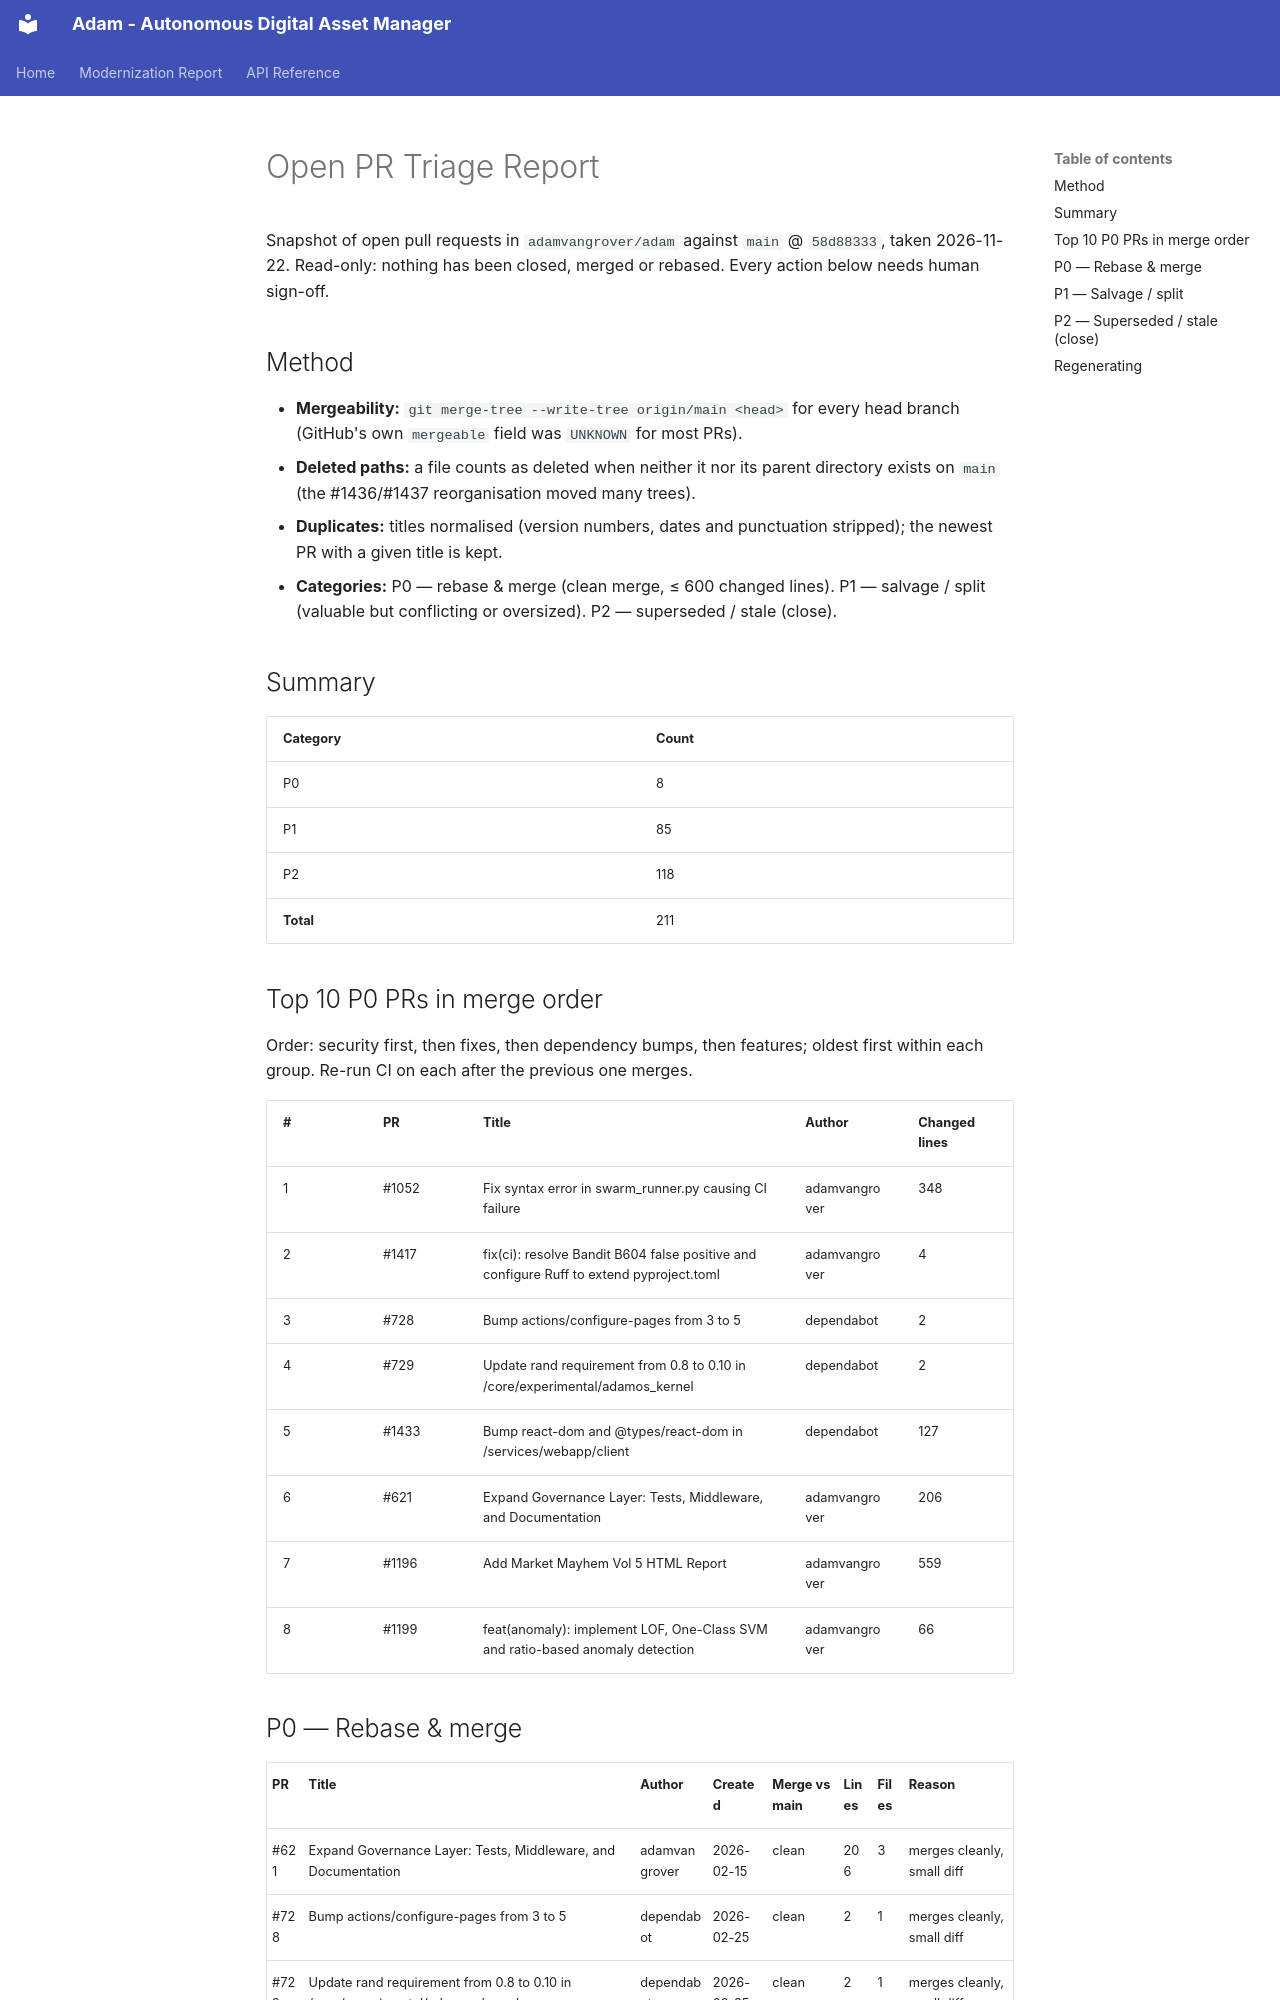

repository: adamvangrover/adam · page: PR_TRIAGE_REPORT/index.html · generator: mkdocs

# Open PR Triage Report

Snapshot of open pull requests in `adamvangrover/adam` against `main` @ `58d88333`, taken 2026-11-22.
Read-only: nothing has been closed, merged or rebased. Every action below needs human sign-off.

## Method

- **Mergeability:** `git merge-tree --write-tree origin/main <head>` for every head branch (GitHub's own `mergeable` field was `UNKNOWN` for most PRs).
- **Deleted paths:** a file counts as deleted when neither it nor its parent directory exists on `main` (the #1436/#1437 reorganisation moved many trees).
- **Duplicates:** titles normalised (version numbers, dates and punctuation stripped); the newest PR with a given title is kept.
- **Categories:** P0 — rebase & merge (clean merge, ≤ 600 changed lines). P1 — salvage / split (valuable but conflicting or oversized). P2 — superseded / stale (close).

## Summary

| Category | Count |
|---|---|
| P0 | 8 |
| P1 | 85 |
| P2 | 118 |
| **Total** | 211 |

## Top 10 P0 PRs in merge order

Order: security first, then fixes, then dependency bumps, then features; oldest first within each group. Re-run CI on each after the previous one merges.

| # | PR | Title | Author | Changed lines |
|---|---|---|---|---|
| 1 | #1052 | Fix syntax error in swarm_runner.py causing CI failure | adamvangrover | 348 |
| 2 | #1417 | fix(ci): resolve Bandit B604 false positive and configure Ruff to extend pyproject.toml | adamvangrover | 4 |
| 3 | #728 | Bump actions/configure-pages from 3 to 5 | dependabot | 2 |
| 4 | #729 | Update rand requirement from 0.8 to 0.10 in /core/experimental/adamos_kernel | dependabot | 2 |
| 5 | #1433 | Bump react-dom and @types/react-dom in /services/webapp/client | dependabot | 127 |
| 6 | #621 | Expand Governance Layer: Tests, Middleware, and Documentation | adamvangrover | 206 |
| 7 | #1196 | Add Market Mayhem Vol 5 HTML Report | adamvangrover | 559 |
| 8 | #1199 | feat(anomaly): implement LOF, One-Class SVM and ratio-based anomaly detection | adamvangrover | 66 |

## P0 — Rebase & merge

| PR | Title | Author | Created | Merge vs main | Lines | Files | Reason |
|---|---|---|---|---|---|---|---|
| #621 | Expand Governance Layer: Tests, Middleware, and Documentation | adamvangrover | 2026-02-15 | clean | 206 | 3 | merges cleanly, small diff |
| #728 | Bump actions/configure-pages from 3 to 5 | dependabot | 2026-02-25 | clean | 2 | 1 | merges cleanly, small diff |
| #729 | Update rand requirement from 0.8 to 0.10 in /core/experimental/adamos_kernel | dependabot | 2026-02-25 | clean | 2 | 1 | merges cleanly, small diff |
| #1052 | Fix syntax error in swarm_runner.py causing CI failure | adamvangrover | 2026-05-13 | clean | 348 | 5 | merges cleanly, small diff |
| #1196 | Add Market Mayhem Vol 5 HTML Report | adamvangrover | 2026-07-27 | clean | 559 | 3 | merges cleanly, small diff |
| #1199 | feat(anomaly): implement LOF, One-Class SVM and ratio-based anomaly detection | adamvangrover | 2026-07-28 | clean | 66 | 1 | merges cleanly, small diff |
| #1417 | fix(ci): resolve Bandit B604 false positive and configure Ruff to extend pyproject.toml | adamvangrover | 2026-11-10 | clean | 4 | 2 | merges cleanly, small diff |
| #1433 | Bump react-dom and @types/react-dom in /services/webapp/client | dependabot | 2026-11-13 | clean | 127 | 2 | merges cleanly, small diff |
